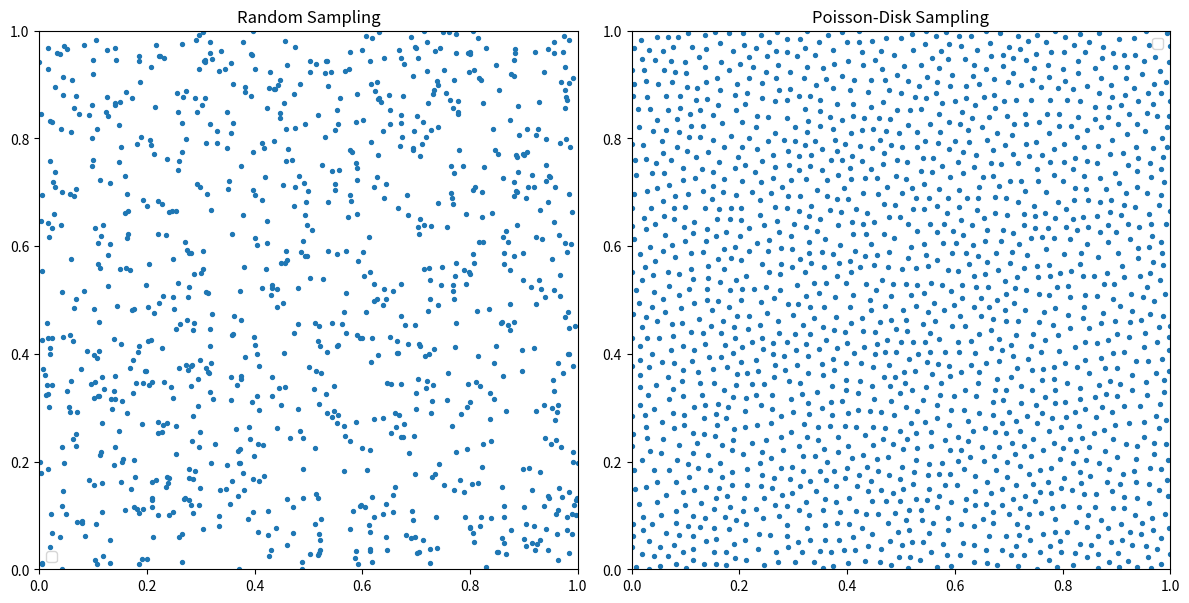

The script that saved this image:
import numpy as np
import matplotlib.pyplot as plt
import math
import random

# -----------------------------
# Parameters
# -----------------------------
N = 1000
k = 30
np.random.seed(0)
random.seed(0)

# -----------------------------
# Random sampling
# -----------------------------
random_pts = np.random.rand(N, 2)

# -----------------------------
# Bridson Poisson-disk sampling (2D)
# -----------------------------
r = math.sqrt(1.0 / (N * math.pi)) * 1.1

width, height = 1.0, 1.0
cell_size = r / math.sqrt(2)
grid_w = int(math.ceil(width / cell_size))
grid_h = int(math.ceil(height / cell_size))

grid = [[-1 for _ in range(grid_h)] for _ in range(grid_w)]
samples = []
active = []

def grid_coords(pt):
    return int(pt[0] / cell_size), int(pt[1] / cell_size)

def in_domain(pt):
    return 0 <= pt[0] < width and 0 <= pt[1] < height

def is_valid(pt):
    gx, gy = grid_coords(pt)
    for i in range(max(0, gx-2), min(grid_w, gx+3)):
        for j in range(max(0, gy-2), min(grid_h, gy+3)):
            idx = grid[i][j]
            if idx != -1:
                dx = samples[idx][0] - pt[0]
                dy = samples[idx][1] - pt[1]
                if dx*dx + dy*dy < r*r:
                    return False
    return True

# Initial sample
pt0 = [random.random(), random.random()]
samples.append(pt0)
gx, gy = grid_coords(pt0)
grid[gx][gy] = 0
active.append(0)

while active:
    idx = random.randrange(len(active))
    base_pt = samples[active[idx]]
    found = False
    
    for _ in range(k):
        rho = random.uniform(r, 2*r)
        theta = random.uniform(0, 2*math.pi)
        new_pt = [
            base_pt[0] + rho * math.cos(theta),
            base_pt[1] + rho * math.sin(theta)
        ]
        
        if in_domain(new_pt) and is_valid(new_pt):
            samples.append(new_pt)
            gx, gy = grid_coords(new_pt)
            grid[gx][gy] = len(samples) - 1
            active.append(len(samples) - 1)
            found = True
            break
    
    if not found:
        active[idx] = active[-1]
        active.pop()

poisson_pts = np.array(samples)

# -----------------------------
# Side-by-side plot
# -----------------------------
fig, axes = plt.subplots(1, 2, figsize=(12, 6))

axes[0].scatter(random_pts[:,0], random_pts[:,1], s=8)
axes[0].set_title("Random Sampling")
axes[0].set_xlim(0,1)
axes[0].set_ylim(0,1)
axes[0].set_aspect('equal')
axes[0].legend()

axes[1].scatter(poisson_pts[:,0], poisson_pts[:,1], s=8)
axes[1].set_title("Poisson-Disk Sampling")
axes[1].set_xlim(0,1)
axes[1].set_ylim(0,1)
axes[1].set_aspect('equal')
axes[1].legend()

plt.tight_layout()
plt.show()
